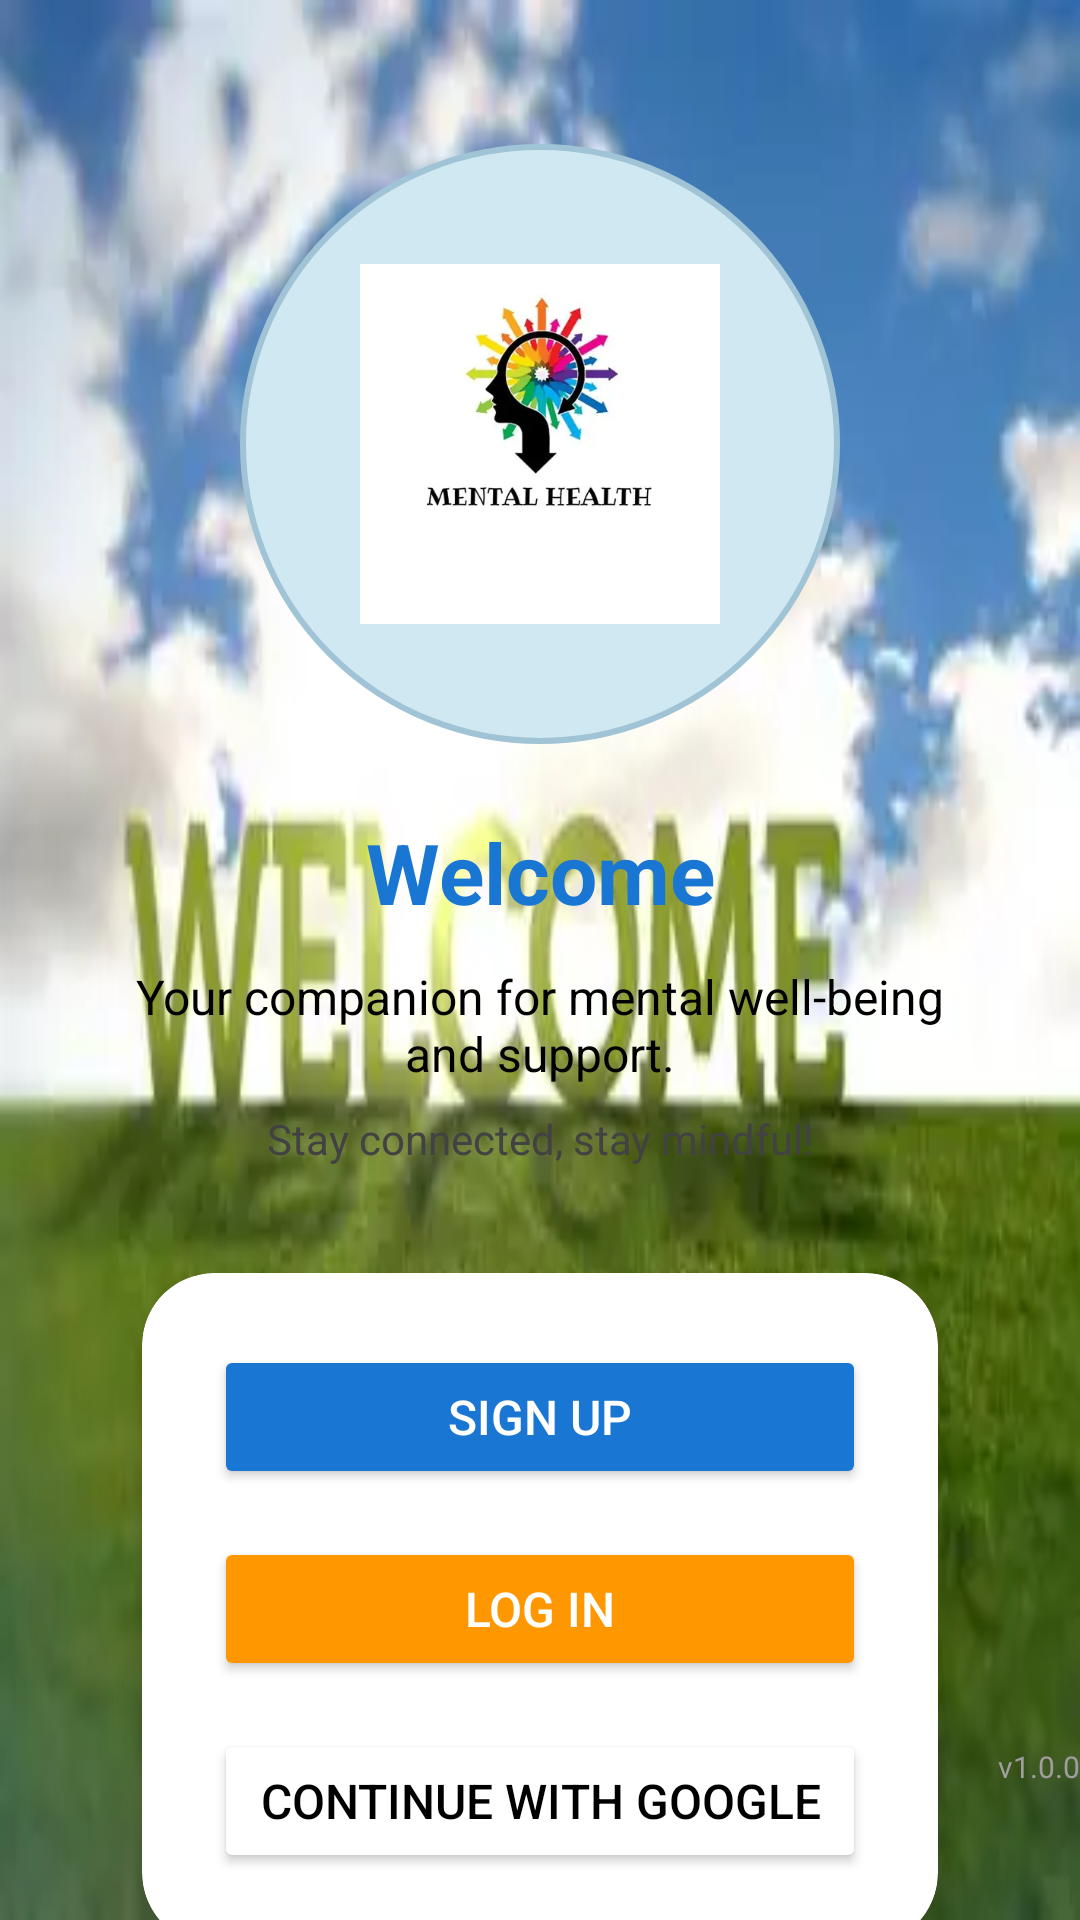

Write the Android layout XML for this screen, with the resource values it uses.
<!-- AndroidManifest.xml: application theme Theme.SignupLogin -->
<!-- res/layout/activity_main.xml -->
<?xml version="1.0" encoding="utf-8"?>
<androidx.constraintlayout.widget.ConstraintLayout
    xmlns:android="http://schemas.android.com/apk/res/android"
    xmlns:app="http://schemas.android.com/apk/res-auto"
    xmlns:tools="http://schemas.android.com/tools"
    android:id="@+id/main"
    android:layout_width="match_parent"
    android:layout_height="match_parent"
    android:background="@drawable/img1"
    tools:context=".MainActivity">

    
    <View
        android:id="@+id/logo_bg"
        android:layout_width="200dp"
        android:layout_height="200dp"
        android:background="@drawable/circle_bg"
        app:layout_constraintTop_toTopOf="parent"
        app:layout_constraintStart_toStartOf="parent"
        app:layout_constraintEnd_toEndOf="parent"
        android:layout_marginTop="48dp"/>

    
    <ImageView
        android:id="@+id/logo"
        android:layout_width="120dp"
        android:layout_height="120dp"
        android:src="@drawable/im"
        android:contentDescription="@string/app_name"
        app:layout_constraintTop_toTopOf="@id/logo_bg"
        app:layout_constraintBottom_toBottomOf="@id/logo_bg"
        app:layout_constraintStart_toStartOf="@id/logo_bg"
        app:layout_constraintEnd_toEndOf="@id/logo_bg"/>

    
    <TextView
        android:id="@+id/welcome_title"
        android:layout_width="wrap_content"
        android:layout_height="wrap_content"
        android:text="@string/welcome"
        android:textSize="28sp"
        android:textStyle="bold"
        android:textColor="@color/primary"
        android:gravity="center"
        app:layout_constraintTop_toBottomOf="@id/logo_bg"
        android:layout_marginTop="24dp"
        app:layout_constraintStart_toStartOf="parent"
        app:layout_constraintEnd_toEndOf="parent"/>

    
    <TextView
        android:id="@+id/welcome_tagline"
        android:layout_width="0dp"
        android:layout_height="wrap_content"
        android:text="@string/welcome_tagline"
        android:textSize="16sp"
        android:textColor="@color/black"
        android:gravity="center"
        android:paddingStart="32dp"
        android:paddingEnd="32dp"
        app:layout_constraintTop_toBottomOf="@id/welcome_title"
        app:layout_constraintStart_toStartOf="parent"
        app:layout_constraintEnd_toEndOf="parent"
        android:layout_marginTop="12dp"/>

    
    <TextView
        android:id="@+id/info_text"
        android:layout_width="0dp"
        android:layout_height="wrap_content"
        android:text="Stay connected, stay mindful!"
        android:textSize="14sp"
        android:textColor="@color/grayDark"
        android:gravity="center"
        app:layout_constraintTop_toBottomOf="@id/welcome_tagline"
        app:layout_constraintStart_toStartOf="parent"
        app:layout_constraintEnd_toEndOf="parent"
        android:layout_marginTop="8dp"/>

    
    <androidx.cardview.widget.CardView
        android:id="@+id/button_card"
        android:layout_width="0dp"
        android:layout_height="wrap_content"
        android:layout_marginStart="32dp"
        android:layout_marginEnd="32dp"
        android:layout_marginTop="16dp"
        app:cardCornerRadius="24dp"
        app:cardElevation="8dp"
        app:cardUseCompatPadding="true"
        app:layout_constraintTop_toBottomOf="@id/info_text"
        app:layout_constraintStart_toStartOf="parent"
        app:layout_constraintEnd_toEndOf="parent">

        <LinearLayout
            android:layout_width="match_parent"
            android:layout_height="wrap_content"
            android:orientation="vertical"
            android:padding="24dp">

            
            <Button
                android:id="@+id/button_signup"
                android:layout_width="match_parent"
                android:layout_height="wrap_content"
                android:backgroundTint="@color/primary"
                android:text="@string/signup_button"
                android:textColor="@color/white"
                android:textSize="16sp" />

            
            <Button
                android:id="@+id/button_login"
                android:layout_width="match_parent"
                android:layout_height="wrap_content"
                android:layout_marginTop="16dp"
                android:backgroundTint="@color/accent"
                android:text="@string/login_button"
                android:textColor="@color/white"
                android:textSize="16sp" />

            
            <Button
                android:id="@+id/button_google"
                android:layout_width="match_parent"
                android:layout_height="wrap_content"
                android:layout_marginTop="16dp"
                android:backgroundTint="@color/white"
                android:drawableStart="@drawable/ic_google"
                android:drawablePadding="8dp"
                android:text="Continue with Google"
                android:textColor="@color/black"
                android:textSize="16sp" />
        </LinearLayout>
    </androidx.cardview.widget.CardView>

    
    <TextView
        android:id="@+id/version_text"
        android:layout_width="wrap_content"
        android:layout_height="wrap_content"
        android:text="v1.0.0"
        android:textSize="10sp"
        android:textColor="@color/gray"
        app:layout_constraintBottom_toTopOf="@id/footer_text"
        app:layout_constraintEnd_toEndOf="parent"
        android:layout_marginBottom="4dp"/>

    
    <TextView
        android:id="@+id/footer_text"
        android:layout_width="wrap_content"
        android:layout_height="wrap_content"
        android:text="@string/footer_text"
        android:textSize="12sp"
        android:textColor="@color/gray_dark"
        app:layout_constraintBottom_toBottomOf="parent"
        app:layout_constraintStart_toStartOf="parent"
        app:layout_constraintEnd_toEndOf="parent"
        android:layout_marginBottom="24dp"/>

</androidx.constraintlayout.widget.ConstraintLayout>
<!-- resources referenced by this layout -->
<resources>
  <color name="accent">#FF9800</color>
  <color name="black">#FF000000</color>
  <color name="gray">#9E9E9E</color>
  <color name="grayDark">#424242</color>
  <color name="gray_dark">#424242</color>
  <color name="primary">#1976D2</color>
  <color name="white">#FFFFFFFF</color>
  <!-- drawable circle_bg (drawable) -->
  <?xml version="1.0" encoding="utf-8"?>
  <shape xmlns:android="http://schemas.android.com/apk/res/android"
      android:shape="oval">
  
      
      <solid android:color="#D0E8F2"/>
  
      
      <stroke
          android:width="2dp"
          android:color="#A0C4D6"/>
  
      
  </shape>
  <!-- drawable im: png bitmap (drawable, 76738 bytes) -->
  <!-- drawable img1: png bitmap (drawable, 169530 bytes) -->
  <string name="app_name">SignupLogin</string>
  <string name="footer_text">© 2025 MindMate</string>
  <string name="login_button">Log In</string>
  <string name="signup_button">Sign Up</string>
  <string name="welcome">Welcome</string>
  <string name="welcome_tagline">Your companion for mental well-being and support.</string>
  <style name="Theme.SignupLogin" parent="Base.Theme.SignupLogin" />
  <style name="Base.Theme.SignupLogin" parent="Theme.Material3.DayNight.NoActionBar">
  
          
          <item name="colorPrimary">@color/primary</item>
          <item name="colorOnPrimary">@color/white</item>
  
          
          <item name="colorSecondary">@color/accent</item>
          <item name="colorOnSecondary">@color/white</item>
  
          
          <item name="android:colorBackground">@color/background_light</item>
          <item name="colorOnBackground">@color/black</item>
  
          
          <item name="colorSurface">@color/white</item>
          <item name="colorOnSurface">@color/black</item>
  
          
          <item name="colorError">@color/error_red</item>
          <item name="colorOnError">@color/white</item>
  
          
          <item name="materialButtonStyle">@style/Widget.App.Button</item>
      </style>
  <color name="background_light">#FFFFFF</color>
  <color name="error_red">#F44336</color>
  <style name="Widget.App.Button" parent="Widget.Material3.Button">
          <item name="android:backgroundTint">@color/primary</item>
          <item name="android:textColor">@color/white</item>
      </style>
</resources>
